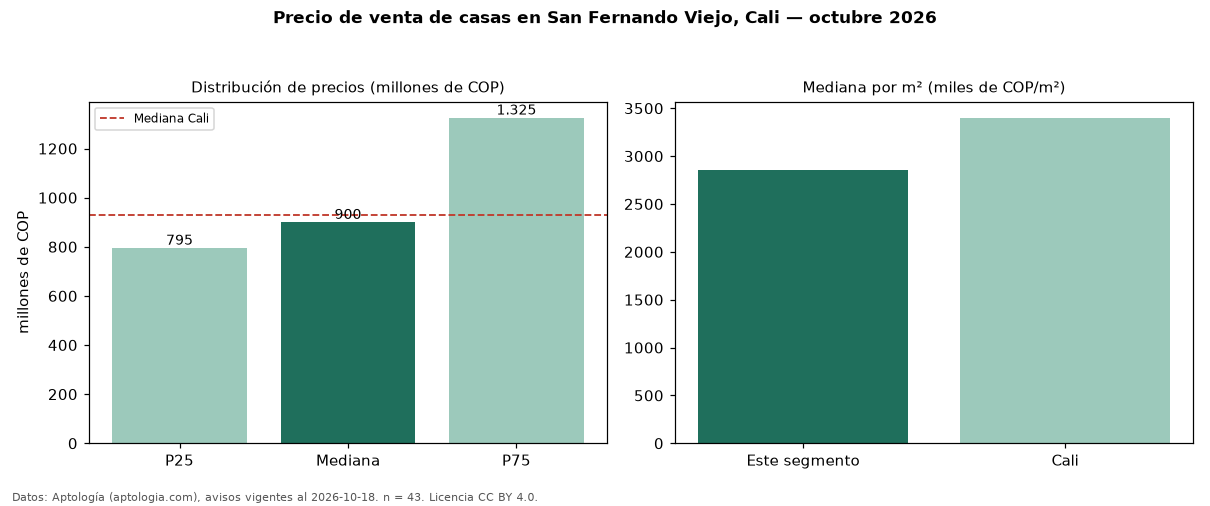

The table this chart was drawn from, first rows:
seccion, metrica, valor, moneda, n
precio, p25, 795000000, COP, 43
precio, mediana, 900000000, COP, 43
precio, p75, 1325000000, COP, 43
precio, minimo, 620000000, COP, 43
precio, maximo, 3500000000, COP, 43
m2, mediana_precio_m2, 2857143, COP, 43
m2, area_mediana_m2, 350.0, m2, 43
banos, mediana_banos, 4.0, , 
parqueadero, pct_con_parqueadero, 97.2, %, 36
estrato, estrato_mas_frecuente, 4, , 43
habitaciones, 3+, 897500000, COP, 42
ciudad, mediana_ciudad_referencia, 930000000, COP, 
ciudad, mediana_m2_ciudad, 3400000, COP, 
fuente, fecha_datos, 2026-10-18, , 
fuente, atribucion, https://www.aptologia.com/casas-en-venta…, , 
fuente, licencia, CC BY 4.0, , 
